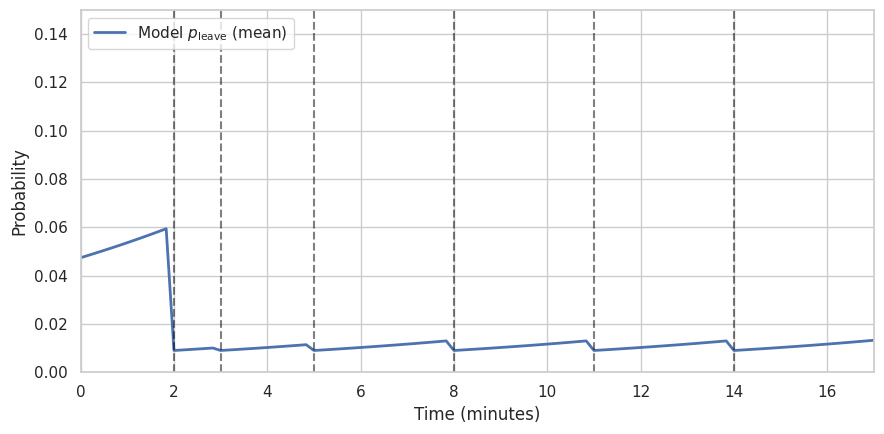

Source code (Python):
import numpy as np
from scipy.special import expit  # logistic sigmoid


class ExploitationStrategy:
    def __init__(self, threshold, **kwargs):
        # TODO: implement parameters
        self.threshold = threshold

    def stay_on_patch(self, time_on_patch, time_since_last_catch):
        if (time_on_patch > self.threshold) and (
            time_since_last_catch > self.threshold
        ):
            return False
        return True


class IceFishingExploitationStrategy:
    def __init__(
        self,
        time_weight=0.13,
        social_feature_weight=-0.33,
        baseline_weight=-3,
        fish_catch_weight=-1.7,
        step_minutes=1.0,
        base_step_minutes=1 / 6,
        rng=None,
    ):
        self.baseline_weight = baseline_weight  # baseline weight
        self.fish_catch_weight = fish_catch_weight  # is this spot successful ?
        self.time_weight = time_weight
        self.social_feature_weight = social_feature_weight

        self.rng = rng if rng is not None else np.random.default_rng()
        self.step_minutes = step_minutes
        self.base_step_minutes = base_step_minutes  # original time unit was 10s

        self.p_leave_logit = self.baseline_weight
        self.p_leave = expit(self.p_leave_logit)

    def stay_on_patch(self, time_since_last_catch, is_spot_successful: float = 0, z_social_feature: float = 0):
        """Return True if agent stays, False if agent leaves."""
        self.p_leave_logit = (self.baseline_weight
                              + self.fish_catch_weight * is_spot_successful
                              + self.time_weight * time_since_last_catch
                              + self.social_feature_weight * z_social_feature)

        # logistic function: logit^-1(w * f)
        self.p_leave = expit(self.p_leave_logit)

        if not np.allclose(self.step_minutes, self.base_step_minutes, rtol=0.1):
            self.p_leave = np.clip(self.p_leave, 0.0, 1.0 - 1e-12)  # numeric safety
            # Convert the per-base-interval probability p_base (fit at Δ0) to a constant
            # hazard λ on that interval: p_base = 1 - exp(-λ Δ0) ⇒ λ = -ln(1 - p_base)/Δ0.
            # Then compute the leave probability for the current step Δ via
            # p_step = 1 - exp(-λ Δ). This is exactly equivalent to compounding:
            # p_step = 1 - (1 - p_base)^(Δ/Δ0), making the rule time-step invariant.
            lam = -np.log1p(-self.p_leave) / self.base_step_minutes
            self.p_leave = 1.0 - np.exp(-lam * self.step_minutes)

        return self.rng.random() >= self.p_leave  # True = stay, False = leave

    def reset_p_leave(self):
        self.p_leave_logit = self.baseline_weight
        self.p_leave = expit(self.p_leave_logit)


def simulate_p_and_decisions(strategy: IceFishingExploitationStrategy, times, catch_times, z_social_feature):
    """Return p_leave(t) and leave(t) for one run."""
    p_series = np.zeros_like(times, dtype=float)
    leave_series = np.zeros_like(times, dtype=int)

    last_catch = 0.0
    cidx = 0
    for i, t in enumerate(times):
        while cidx < len(catch_times) and t >= catch_times[cidx]:
            last_catch = catch_times[cidx]
            cidx += 1
        time_since_last = t - last_catch

        stayed = strategy.stay_on_patch(
            time_since_last_catch=time_since_last,
            is_spot_successful=float(cidx > 0),
            z_social_feature=z_social_feature)  # updates p_leave
        p_series[i] = strategy.p_leave
        leave_series[i] = 0 if stayed else 1

    return p_series, leave_series


if __name__ == "__main__":
    import matplotlib.pyplot as plt
    import seaborn as sns
    import pandas as pd
    # catch_times = [1.5, 3.2, 5.0, 8.2, 11.5, 14.0]
    catch_times = [2.0, 3.0, 5.0, 8.0, 11.0, 14.0]
    z_social_feature=0
    total_minutes = 17.0

    for dt in [1 / 6]:  # 0.17, 0.33, 0.5, 1.0
        times = np.arange(0.0, total_minutes + dt, dt)
        n_realizations = 200

        master_rng = np.random.default_rng(42)

        # Simulate multiple realizations
        p_trajs = []
        leave_trajs = []
        for r in range(n_realizations):
            start = IceFishingExploitationStrategy(
                baseline_weight=-3,
                fish_catch_weight=-1.7,
                time_weight=0.13,  # 0.13 * 6 # for time in minutes, not in 10s intervals
                social_feature_weight=-0.33,
                step_minutes=dt,
            )
            p_series, leave_series = simulate_p_and_decisions(start, times, catch_times, z_social_feature)
            p_trajs.append(p_series)
            leave_trajs.append(leave_series)

        p_trajs = np.vstack(p_trajs)          # shape (R, T)
        leave_trajs = np.vstack(leave_trajs)  # shape (R, T)

        df = pd.DataFrame({
            "time": np.tile(times, n_realizations),
            "leave": leave_trajs.ravel()
        })
        df_stay = df.copy()
        df_stay["leave"] = 1 - df_stay["leave"]
        df["kind"] = "Empirical leave"
        df_stay["kind"] = "Empirical stay"
        df_long = pd.concat([df.rename(columns={"leave": "value"}),
                             df_stay.rename(columns={"leave": "value"})],
                            ignore_index=True)

        mean_p = p_trajs.mean(axis=0)

        # Plot
        sns.set(style="whitegrid")
        fig, ax = plt.subplots(figsize=(9, 4.5))

        # Empirical ribbons via seaborn (mean with 90% CI)
        # sns.lineplot(
        #     data=df_long,
        #     x="time", y="value", hue="kind", hue_order=["Empirical leave"],
        #     estimator="mean", errorbar=("ci", 90),
        #     ax=ax
        # )

        ax.plot(times, mean_p, linewidth=2.0, label="Model $p_{\\text{leave}}$ (mean)")

        # Catch markers
        for ct in catch_times:
            ax.axvline(ct, linestyle="--", alpha=0.5, color="black")

        ax.set_xlabel("Time (minutes)")
        ax.set_ylabel("Probability")
        ax.set_xlim(0, total_minutes)
        ax.set_ylim(0, 0.15)

        handles, labels = ax.get_legend_handles_labels()
        uniq = dict(zip(labels, handles))
        ax.legend(uniq.values(), uniq.keys(), loc="upper left")

        plt.tight_layout()
        plt.show()